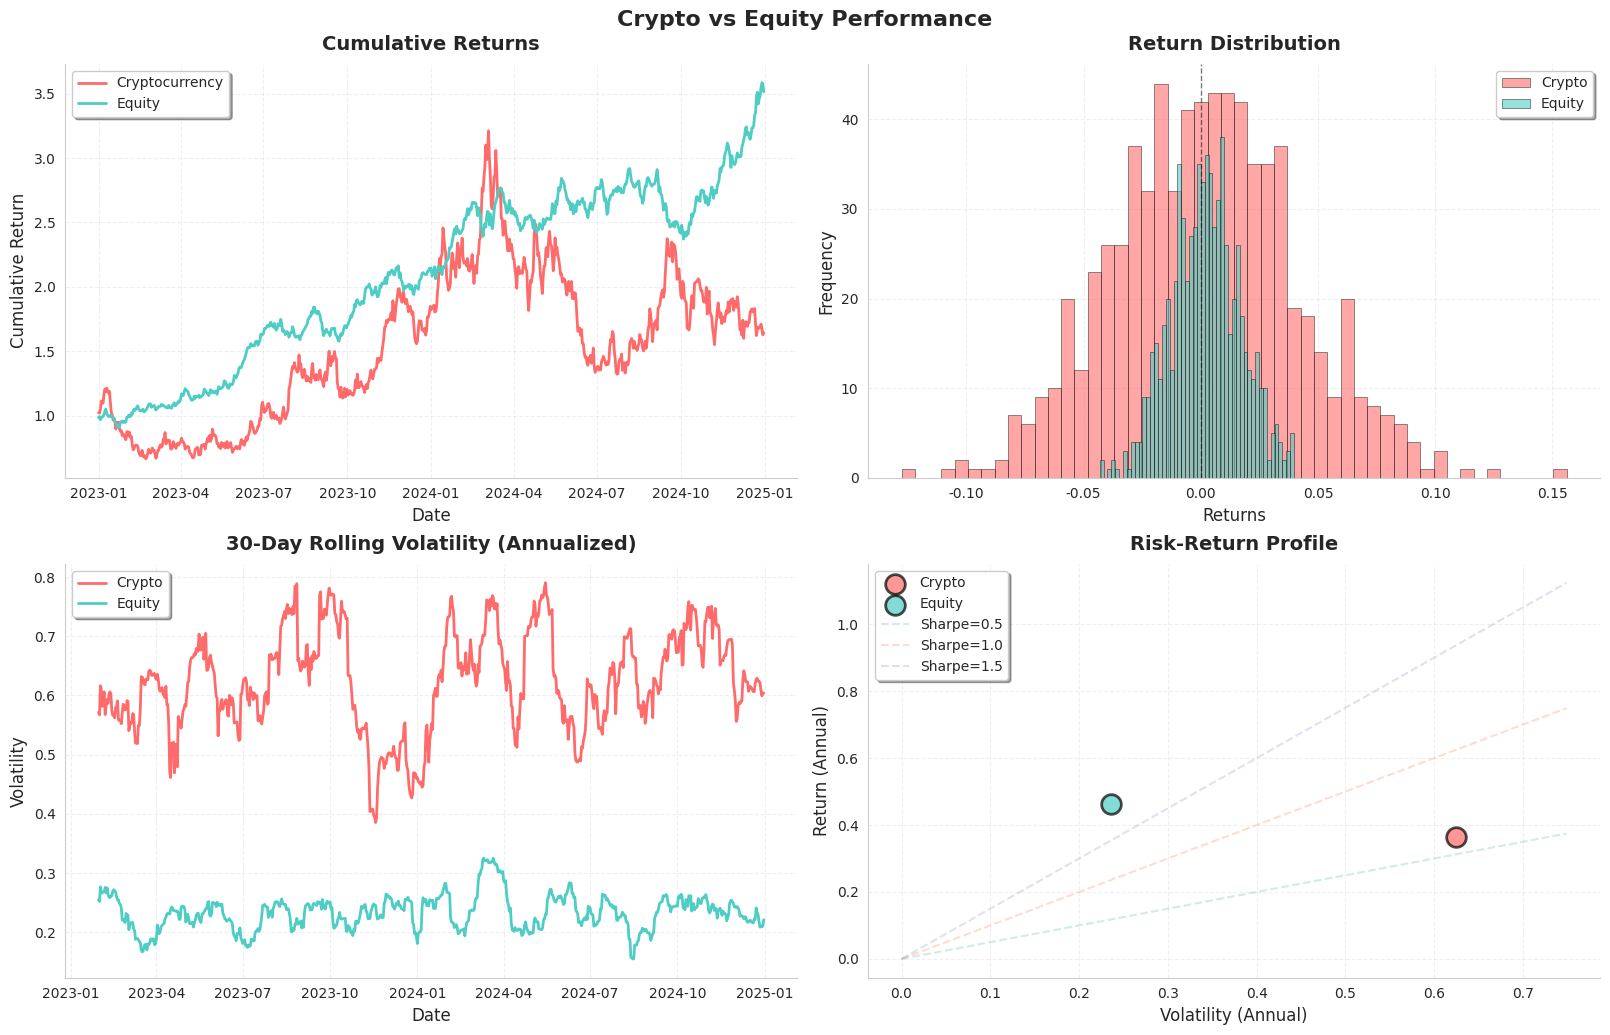
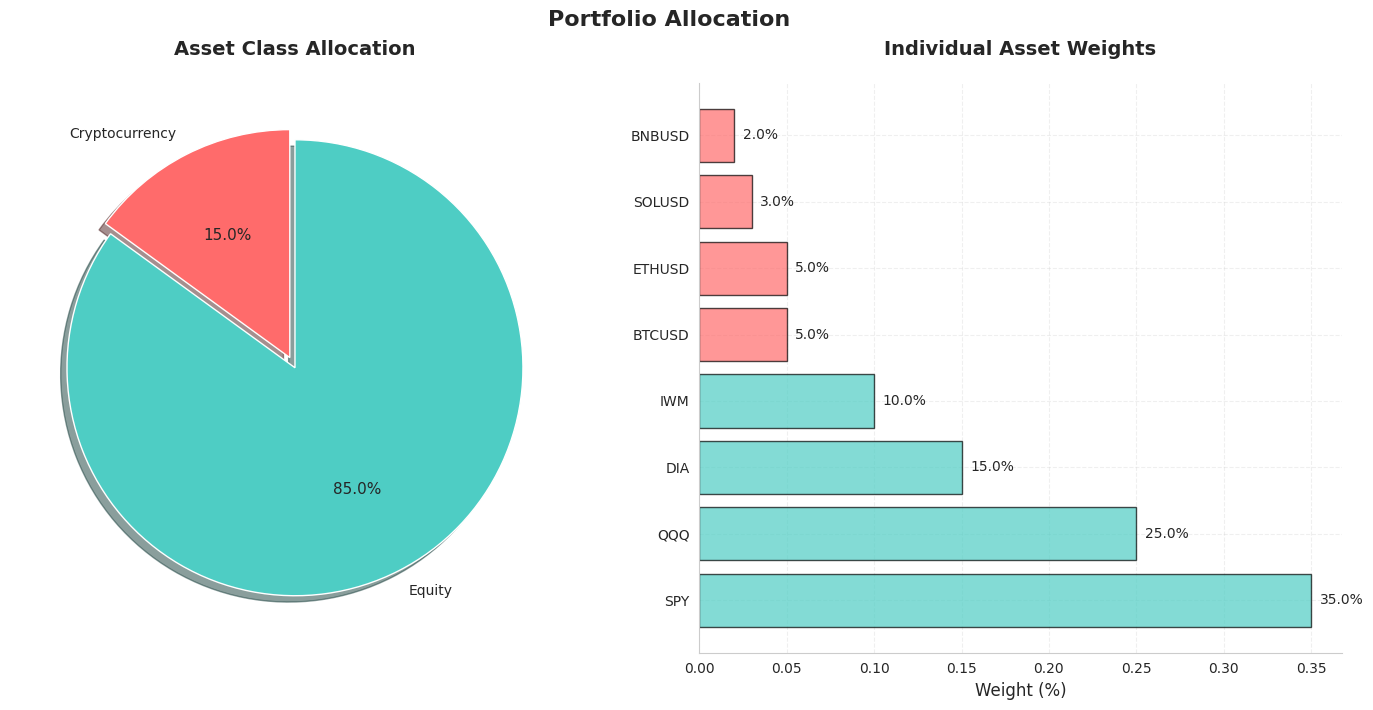
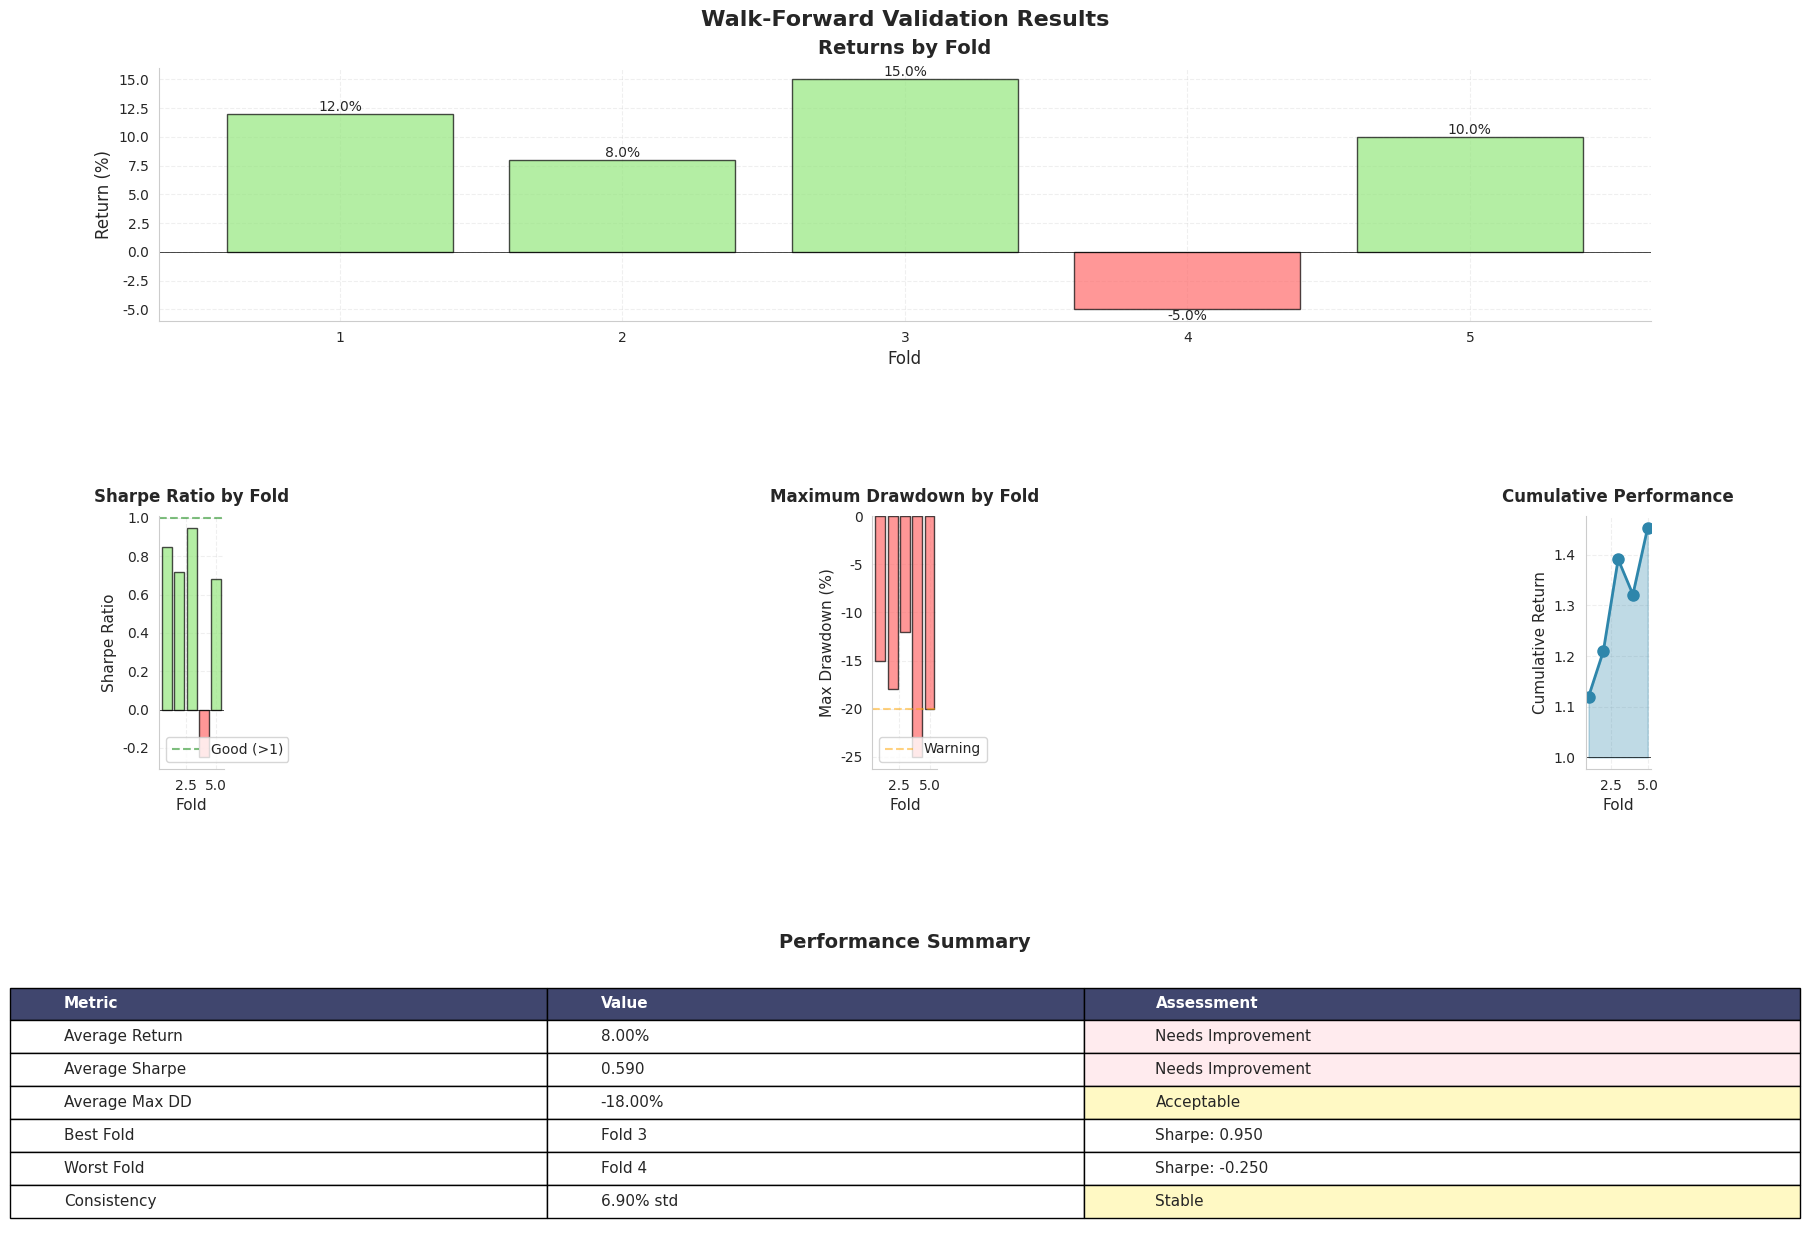

Write the Python code that produced these figures, in order.
"""
Enhanced Visualization Module with High-DPI Support
====================================================
Implements best practices for financial charts with proper styling,
high DPI support, and no font cutoffs.
"""

import matplotlib.pyplot as plt
import seaborn as sns
import numpy as np
import pandas as pd
from matplotlib.gridspec import GridSpec
from typing import Dict, List, Optional, Tuple
import warnings
warnings.filterwarnings('ignore')

# Configure high-quality visualization settings
def setup_plotting_style():
    """Configure matplotlib and seaborn for high-quality financial charts"""
    
    # Set seaborn style - Set2 palette for better contrast
    sns.set_style("whitegrid")
    sns.set_palette("Set2")
    
    # Configure matplotlib for high DPI
    plt.rcParams['figure.dpi'] = 150
    plt.rcParams['savefig.dpi'] = 300
    plt.rcParams['figure.figsize'] = (14, 8)
    
    # Font settings to prevent cutoffs
    plt.rcParams['font.size'] = 11
    plt.rcParams['axes.titlesize'] = 14
    plt.rcParams['axes.labelsize'] = 12
    plt.rcParams['xtick.labelsize'] = 10
    plt.rcParams['ytick.labelsize'] = 10
    plt.rcParams['legend.fontsize'] = 10
    plt.rcParams['figure.titlesize'] = 16
    
    # Layout settings to prevent cutoffs
    plt.rcParams['figure.constrained_layout.use'] = True
    plt.rcParams['figure.constrained_layout.h_pad'] = 0.05
    plt.rcParams['figure.constrained_layout.w_pad'] = 0.05
    
    # Grid settings
    plt.rcParams['axes.grid'] = True
    plt.rcParams['grid.alpha'] = 0.3
    plt.rcParams['grid.linestyle'] = '--'
    
    # Axes settings
    plt.rcParams['axes.spines.top'] = False
    plt.rcParams['axes.spines.right'] = False
    
    return True

# Initialize style on import
setup_plotting_style()

class FinancialChartGenerator:
    """Generate high-quality financial charts with consistent styling"""
    
    def __init__(self):
        self.crypto_color = '#FF6B6B'  # Coral red for crypto
        self.equity_color = '#4ECDC4'  # Teal for equity
        self.positive_color = '#95E77E'  # Green for positive
        self.negative_color = '#FF6B6B'  # Red for negative
        self.neutral_color = '#FFE66D'  # Yellow for neutral
        
    def create_performance_comparison(self, 
                                     crypto_returns: pd.Series,
                                     equity_returns: pd.Series,
                                     title: str = "Crypto vs Equity Performance") -> plt.Figure:
        """Create performance comparison chart with proper styling"""
        
        fig, axes = plt.subplots(2, 2, figsize=(16, 10), dpi=150)
        fig.suptitle(title, fontsize=16, fontweight='bold', y=1.02)
        
        # 1. Cumulative Returns
        ax1 = axes[0, 0]
        crypto_cum = (1 + crypto_returns).cumprod()
        equity_cum = (1 + equity_returns).cumprod()
        
        ax1.plot(crypto_cum.index, crypto_cum.values, 
                label='Cryptocurrency', color=self.crypto_color, linewidth=2)
        ax1.plot(equity_cum.index, equity_cum.values, 
                label='Equity', color=self.equity_color, linewidth=2)
        
        ax1.set_title('Cumulative Returns', fontsize=14, fontweight='bold', pad=10)
        ax1.set_xlabel('Date', fontsize=12)
        ax1.set_ylabel('Cumulative Return', fontsize=12)
        ax1.legend(loc='best', frameon=True, fancybox=True, shadow=True)
        ax1.grid(True, alpha=0.3)
        
        # 2. Return Distribution
        ax2 = axes[0, 1]
        ax2.hist(crypto_returns, bins=50, alpha=0.6, label='Crypto', 
                color=self.crypto_color, edgecolor='black', linewidth=0.5)
        ax2.hist(equity_returns, bins=50, alpha=0.6, label='Equity', 
                color=self.equity_color, edgecolor='black', linewidth=0.5)
        
        ax2.set_title('Return Distribution', fontsize=14, fontweight='bold', pad=10)
        ax2.set_xlabel('Returns', fontsize=12)
        ax2.set_ylabel('Frequency', fontsize=12)
        ax2.legend(loc='best', frameon=True, fancybox=True, shadow=True)
        ax2.axvline(x=0, color='black', linestyle='--', linewidth=1, alpha=0.5)
        
        # 3. Rolling Volatility
        ax3 = axes[1, 0]
        crypto_vol = crypto_returns.rolling(30).std() * np.sqrt(252)
        equity_vol = equity_returns.rolling(30).std() * np.sqrt(252)
        
        ax3.plot(crypto_vol.index, crypto_vol.values, 
                label='Crypto', color=self.crypto_color, linewidth=2)
        ax3.plot(equity_vol.index, equity_vol.values, 
                label='Equity', color=self.equity_color, linewidth=2)
        
        ax3.set_title('30-Day Rolling Volatility (Annualized)', fontsize=14, fontweight='bold', pad=10)
        ax3.set_xlabel('Date', fontsize=12)
        ax3.set_ylabel('Volatility', fontsize=12)
        ax3.legend(loc='best', frameon=True, fancybox=True, shadow=True)
        ax3.grid(True, alpha=0.3)
        
        # 4. Risk-Return Scatter
        ax4 = axes[1, 1]
        
        # Calculate metrics
        crypto_mean = crypto_returns.mean() * 252
        crypto_std = crypto_returns.std() * np.sqrt(252)
        equity_mean = equity_returns.mean() * 252
        equity_std = equity_returns.std() * np.sqrt(252)
        
        ax4.scatter(crypto_std, crypto_mean, s=200, color=self.crypto_color, 
                   label='Crypto', edgecolor='black', linewidth=2, alpha=0.7)
        ax4.scatter(equity_std, equity_mean, s=200, color=self.equity_color, 
                   label='Equity', edgecolor='black', linewidth=2, alpha=0.7)
        
        # Add Sharpe ratio lines
        sharpe_ratios = [0.5, 1.0, 1.5]
        x_range = np.linspace(0, max(crypto_std, equity_std) * 1.2, 100)
        for sr in sharpe_ratios:
            ax4.plot(x_range, sr * x_range, '--', alpha=0.3, 
                    label=f'Sharpe={sr}')
        
        ax4.set_title('Risk-Return Profile', fontsize=14, fontweight='bold', pad=10)
        ax4.set_xlabel('Volatility (Annual)', fontsize=12)
        ax4.set_ylabel('Return (Annual)', fontsize=12)
        ax4.legend(loc='best', frameon=True, fancybox=True, shadow=True)
        ax4.grid(True, alpha=0.3)
        
        # Adjust layout to prevent cutoffs
        plt.tight_layout(rect=[0, 0.03, 1, 0.98])
        
        return fig
    
    def create_portfolio_weights_chart(self, 
                                      weights: Dict[str, float],
                                      title: str = "Portfolio Allocation") -> plt.Figure:
        """Create portfolio allocation pie chart with proper styling"""
        
        fig, (ax1, ax2) = plt.subplots(1, 2, figsize=(14, 7), dpi=150)
        fig.suptitle(title, fontsize=16, fontweight='bold')
        
        # Separate crypto and equity
        crypto_weights = {k: v for k, v in weights.items() if 'USD' in k}
        equity_weights = {k: v for k, v in weights.items() if 'USD' not in k}
        
        # 1. Overall allocation
        ax1.pie([sum(crypto_weights.values()), sum(equity_weights.values())],
               labels=['Cryptocurrency', 'Equity'],
               colors=[self.crypto_color, self.equity_color],
               autopct='%1.1f%%',
               startangle=90,
               explode=(0.05, 0),
               shadow=True)
        ax1.set_title('Asset Class Allocation', fontsize=14, fontweight='bold', pad=20)
        
        # 2. Individual assets
        all_labels = list(weights.keys())
        all_values = list(weights.values())
        colors = [self.crypto_color if 'USD' in label else self.equity_color 
                 for label in all_labels]
        
        # Sort by weight for better visualization
        sorted_indices = np.argsort(all_values)[::-1]
        sorted_labels = [all_labels[i] for i in sorted_indices]
        sorted_values = [all_values[i] for i in sorted_indices]
        sorted_colors = [colors[i] for i in sorted_indices]
        
        # Create bar chart
        bars = ax2.barh(range(len(sorted_labels)), sorted_values, 
                       color=sorted_colors, alpha=0.7, edgecolor='black', linewidth=1)
        
        ax2.set_yticks(range(len(sorted_labels)))
        ax2.set_yticklabels(sorted_labels)
        ax2.set_xlabel('Weight (%)', fontsize=12)
        ax2.set_title('Individual Asset Weights', fontsize=14, fontweight='bold', pad=20)
        ax2.grid(True, alpha=0.3, axis='x')
        
        # Add value labels on bars
        for i, (bar, value) in enumerate(zip(bars, sorted_values)):
            ax2.text(value + 0.005, bar.get_y() + bar.get_height()/2, 
                    f'{value*100:.1f}%', va='center', fontsize=10)
        
        plt.tight_layout(rect=[0, 0.03, 1, 0.96])
        
        return fig
    
    def create_walk_forward_results(self,
                                   fold_results: List[Dict],
                                   title: str = "Walk-Forward Validation Results") -> plt.Figure:
        """Create comprehensive walk-forward validation results chart"""
        
        fig = plt.figure(figsize=(18, 12), dpi=150)
        fig.suptitle(title, fontsize=16, fontweight='bold', y=1.02)
        
        gs = GridSpec(3, 3, figure=fig, hspace=0.3, wspace=0.3)
        
        # Extract data
        folds = [r['fold'] for r in fold_results]
        returns = [r['return'] for r in fold_results]
        sharpes = [r['sharpe'] for r in fold_results]
        drawdowns = [r['max_drawdown'] for r in fold_results]
        
        # 1. Returns by Fold
        ax1 = fig.add_subplot(gs[0, :])
        colors = [self.positive_color if r > 0 else self.negative_color for r in returns]
        bars1 = ax1.bar(folds, np.array(returns) * 100, color=colors, 
                       alpha=0.7, edgecolor='black', linewidth=1)
        
        ax1.set_title('Returns by Fold', fontsize=14, fontweight='bold', pad=10)
        ax1.set_xlabel('Fold', fontsize=12)
        ax1.set_ylabel('Return (%)', fontsize=12)
        ax1.axhline(y=0, color='black', linestyle='-', linewidth=0.5)
        ax1.grid(True, alpha=0.3)
        
        # Add value labels
        for bar, ret in zip(bars1, returns):
            height = bar.get_height()
            ax1.text(bar.get_x() + bar.get_width()/2., height,
                    f'{ret*100:.1f}%', ha='center', va='bottom' if height > 0 else 'top',
                    fontsize=10)
        
        # 2. Sharpe Ratios
        ax2 = fig.add_subplot(gs[1, 0])
        colors = [self.positive_color if s > 0 else self.negative_color for s in sharpes]
        bars2 = ax2.bar(folds, sharpes, color=colors, alpha=0.7, 
                       edgecolor='black', linewidth=1)
        
        ax2.set_title('Sharpe Ratio by Fold', fontsize=12, fontweight='bold', pad=10)
        ax2.set_xlabel('Fold', fontsize=11)
        ax2.set_ylabel('Sharpe Ratio', fontsize=11)
        ax2.axhline(y=0, color='black', linestyle='-', linewidth=0.5)
        ax2.axhline(y=1, color='green', linestyle='--', alpha=0.5, label='Good (>1)')
        ax2.grid(True, alpha=0.3)
        ax2.legend(loc='best')
        
        # 3. Maximum Drawdown
        ax3 = fig.add_subplot(gs[1, 1])
        bars3 = ax3.bar(folds, np.array(drawdowns) * 100, color=self.negative_color, 
                       alpha=0.7, edgecolor='black', linewidth=1)
        
        ax3.set_title('Maximum Drawdown by Fold', fontsize=12, fontweight='bold', pad=10)
        ax3.set_xlabel('Fold', fontsize=11)
        ax3.set_ylabel('Max Drawdown (%)', fontsize=11)
        ax3.axhline(y=-20, color='orange', linestyle='--', alpha=0.5, label='Warning')
        ax3.grid(True, alpha=0.3)
        ax3.legend(loc='best')
        
        # 4. Cumulative Performance
        ax4 = fig.add_subplot(gs[1, 2])
        cumulative_returns = np.cumprod(1 + np.array(returns))
        ax4.plot(folds, cumulative_returns, 'o-', color='#2E86AB', 
                linewidth=2, markersize=8)
        ax4.fill_between(folds, 1, cumulative_returns, alpha=0.3, color='#2E86AB')
        
        ax4.set_title('Cumulative Performance', fontsize=12, fontweight='bold', pad=10)
        ax4.set_xlabel('Fold', fontsize=11)
        ax4.set_ylabel('Cumulative Return', fontsize=11)
        ax4.axhline(y=1, color='black', linestyle='-', linewidth=0.5)
        ax4.grid(True, alpha=0.3)
        
        # 5. Performance Summary Table
        ax5 = fig.add_subplot(gs[2, :])
        ax5.axis('tight')
        ax5.axis('off')
        
        # Calculate summary statistics
        avg_return = np.mean(returns)
        avg_sharpe = np.mean(sharpes)
        avg_dd = np.mean(drawdowns)
        best_fold = folds[np.argmax(sharpes)]
        worst_fold = folds[np.argmin(sharpes)]
        
        summary_data = [
            ['Metric', 'Value', 'Assessment'],
            ['Average Return', f'{avg_return*100:.2f}%', 'Good' if avg_return > 0.1 else 'Needs Improvement'],
            ['Average Sharpe', f'{avg_sharpe:.3f}', 'Good' if avg_sharpe > 0.8 else 'Needs Improvement'],
            ['Average Max DD', f'{avg_dd*100:.2f}%', 'Acceptable' if avg_dd > -0.25 else 'High Risk'],
            ['Best Fold', f'Fold {best_fold}', f'Sharpe: {max(sharpes):.3f}'],
            ['Worst Fold', f'Fold {worst_fold}', f'Sharpe: {min(sharpes):.3f}'],
            ['Consistency', f'{np.std(returns)*100:.2f}% std', 'Stable' if np.std(returns) < 0.15 else 'Volatile']
        ]
        
        table = ax5.table(cellText=summary_data, loc='center', cellLoc='left',
                         colWidths=[0.3, 0.3, 0.4])
        table.auto_set_font_size(False)
        table.set_fontsize(11)
        table.scale(1.2, 2)
        
        # Style header row
        for i in range(3):
            table[(0, i)].set_facecolor('#40466e')
            table[(0, i)].set_text_props(weight='bold', color='white')
        
        # Color code assessment column
        for i in range(1, len(summary_data)):
            if 'Good' in summary_data[i][2]:
                table[(i, 2)].set_facecolor('#E8F5E9')
            elif 'Needs Improvement' in summary_data[i][2] or 'High Risk' in summary_data[i][2]:
                table[(i, 2)].set_facecolor('#FFEBEE')
            elif 'Acceptable' in summary_data[i][2] or 'Stable' in summary_data[i][2]:
                table[(i, 2)].set_facecolor('#FFF9C4')
        
        ax5.set_title('Performance Summary', fontsize=14, fontweight='bold', pad=20)
        
        plt.tight_layout(rect=[0, 0.02, 1, 0.98])
        
        return fig
    
    def save_figure(self, fig: plt.Figure, filename: str, dpi: int = 300) -> None:
        """Save figure with high DPI and proper formatting"""
        
        # Ensure the figure uses constrained layout
        fig.set_constrained_layout(True)
        
        # Save with high DPI
        fig.savefig(filename, dpi=dpi, bbox_inches='tight', 
                   facecolor='white', edgecolor='none')
        
        print(f"Figure saved: {filename} (DPI: {dpi})")


class RiskDashboard:
    """Create comprehensive risk management dashboards"""
    
    def __init__(self):
        self.chart_gen = FinancialChartGenerator()
    
    def create_var_comparison_chart(self,
                                   var_results: Dict[str, Dict],
                                   title: str = "Value at Risk Comparison") -> plt.Figure:
        """Create VaR comparison chart across methods and assets"""
        
        fig, axes = plt.subplots(2, 2, figsize=(16, 10), dpi=150)
        fig.suptitle(title, fontsize=16, fontweight='bold', y=1.02)
        
        # Prepare data
        methods = list(next(iter(var_results.values())).keys())
        assets = list(var_results.keys())
        
        # 1. Heatmap of VaR values
        ax1 = axes[0, 0]
        var_matrix = np.array([[var_results[asset][method] * 100 
                               for method in methods] for asset in assets])
        
        im = ax1.imshow(var_matrix, cmap='RdYlGn_r', aspect='auto')
        ax1.set_xticks(np.arange(len(methods)))
        ax1.set_yticks(np.arange(len(assets)))
        ax1.set_xticklabels(methods, rotation=45, ha='right')
        ax1.set_yticklabels(assets)
        ax1.set_title('VaR Heatmap (95% confidence)', fontsize=14, fontweight='bold', pad=10)
        
        # Add colorbar
        cbar = plt.colorbar(im, ax=ax1)
        cbar.set_label('VaR (%)', rotation=270, labelpad=15)
        
        # Add text annotations
        for i in range(len(assets)):
            for j in range(len(methods)):
                text = ax1.text(j, i, f'{var_matrix[i, j]:.1f}',
                              ha="center", va="center", color="black", fontsize=9)
        
        # 2. Box plot by method
        ax2 = axes[0, 1]
        box_data = [[var_results[asset][method] * 100 for asset in assets] 
                   for method in methods]
        
        bp = ax2.boxplot(box_data, labels=methods, patch_artist=True)
        for patch, color in zip(bp['boxes'], sns.color_palette("Set2", len(methods))):
            patch.set_facecolor(color)
            patch.set_alpha(0.7)
        
        ax2.set_title('VaR Distribution by Method', fontsize=14, fontweight='bold', pad=10)
        ax2.set_xlabel('Method', fontsize=12)
        ax2.set_ylabel('VaR (%)', fontsize=12)
        ax2.grid(True, alpha=0.3)
        plt.setp(ax2.xaxis.get_majorticklabels(), rotation=45, ha='right')
        
        # 3. Crypto vs Equity comparison
        ax3 = axes[1, 0]
        crypto_vars = [var_results[asset]['Historical'] * 100 
                      for asset in assets if 'USD' in asset]
        equity_vars = [var_results[asset]['Historical'] * 100 
                      for asset in assets if 'USD' not in asset]
        
        positions = [1, 2]
        bp1 = ax3.boxplot([crypto_vars], positions=[positions[0]], 
                         widths=0.6, patch_artist=True)
        bp2 = ax3.boxplot([equity_vars], positions=[positions[1]], 
                         widths=0.6, patch_artist=True)
        
        bp1['boxes'][0].set_facecolor(self.chart_gen.crypto_color)
        bp2['boxes'][0].set_facecolor(self.chart_gen.equity_color)
        
        ax3.set_xticks(positions)
        ax3.set_xticklabels(['Cryptocurrency', 'Equity'])
        ax3.set_title('VaR: Crypto vs Equity', fontsize=14, fontweight='bold', pad=10)
        ax3.set_ylabel('Historical VaR (%)', fontsize=12)
        ax3.grid(True, alpha=0.3)
        
        # 4. Average VaR by asset
        ax4 = axes[1, 1]
        avg_vars = {asset: np.mean(list(var_results[asset].values())) * 100 
                   for asset in assets}
        
        sorted_assets = sorted(avg_vars.keys(), key=lambda x: avg_vars[x], reverse=True)
        sorted_values = [avg_vars[asset] for asset in sorted_assets]
        colors = [self.chart_gen.crypto_color if 'USD' in asset else self.chart_gen.equity_color 
                 for asset in sorted_assets]
        
        bars = ax4.barh(range(len(sorted_assets)), sorted_values, 
                       color=colors, alpha=0.7, edgecolor='black', linewidth=1)
        
        ax4.set_yticks(range(len(sorted_assets)))
        ax4.set_yticklabels(sorted_assets)
        ax4.set_xlabel('Average VaR (%)', fontsize=12)
        ax4.set_title('Average VaR by Asset', fontsize=14, fontweight='bold', pad=10)
        ax4.grid(True, alpha=0.3, axis='x')
        
        # Add value labels
        for bar, value in zip(bars, sorted_values):
            ax4.text(value + 0.1, bar.get_y() + bar.get_height()/2,
                    f'{value:.1f}%', va='center', fontsize=10)
        
        plt.tight_layout(rect=[0, 0.02, 1, 0.98])
        
        return fig


# Test the enhanced visualization
if __name__ == "__main__":
    print("Testing Enhanced Visualization Module")
    print("=" * 60)
    
    # Generate sample data
    np.random.seed(42)
    dates = pd.date_range('2023-01-01', '2024-12-31', freq='D')
    
    # Simulate returns
    crypto_returns = pd.Series(np.random.normal(0.002, 0.04, len(dates)), index=dates)
    equity_returns = pd.Series(np.random.normal(0.0003, 0.015, len(dates)), index=dates)
    
    # Create chart generator
    chart_gen = FinancialChartGenerator()
    
    # Test performance comparison
    fig1 = chart_gen.create_performance_comparison(crypto_returns, equity_returns)
    chart_gen.save_figure(fig1, 'test_performance_comparison.png')
    
    # Test portfolio weights
    weights = {
        'BTCUSD': 0.05,
        'ETHUSD': 0.05,
        'SOLUSD': 0.03,
        'BNBUSD': 0.02,
        'SPY': 0.35,
        'QQQ': 0.25,
        'DIA': 0.15,
        'IWM': 0.10
    }
    
    fig2 = chart_gen.create_portfolio_weights_chart(weights)
    chart_gen.save_figure(fig2, 'test_portfolio_weights.png')
    
    # Test walk-forward results
    fold_results = [
        {'fold': 1, 'return': 0.12, 'sharpe': 0.85, 'max_drawdown': -0.15},
        {'fold': 2, 'return': 0.08, 'sharpe': 0.72, 'max_drawdown': -0.18},
        {'fold': 3, 'return': 0.15, 'sharpe': 0.95, 'max_drawdown': -0.12},
        {'fold': 4, 'return': -0.05, 'sharpe': -0.25, 'max_drawdown': -0.25},
        {'fold': 5, 'return': 0.10, 'sharpe': 0.68, 'max_drawdown': -0.20}
    ]
    
    fig3 = chart_gen.create_walk_forward_results(fold_results)
    chart_gen.save_figure(fig3, 'test_walk_forward_results.png')
    
    print("\nVisualization tests complete!")
    print("Check generated PNG files for quality.")